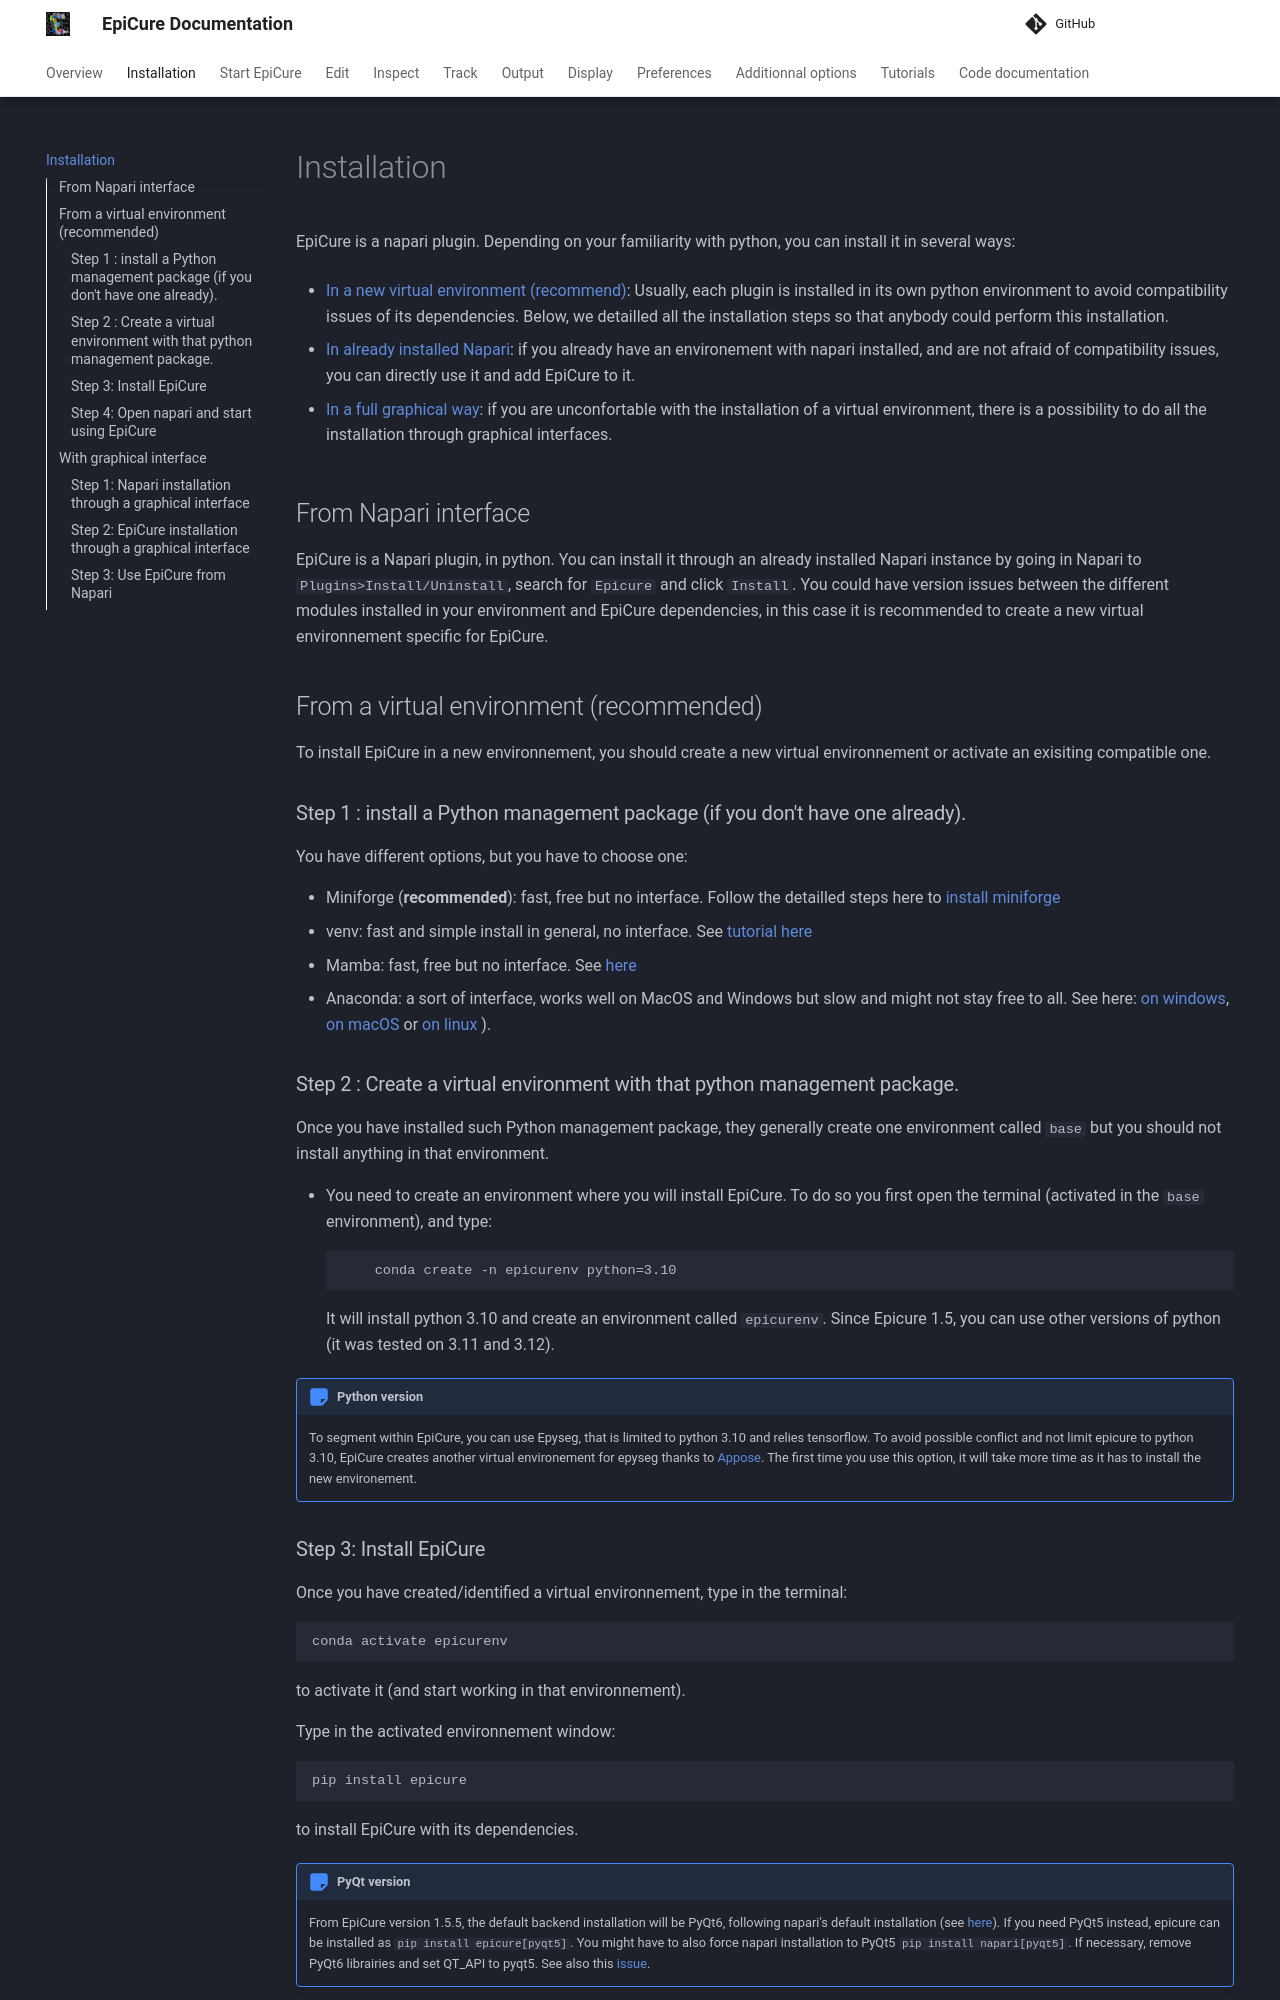

repository: maxshcherbina/Epicure · page: Installation/index.html · generator: mkdocs

# Installation

EpiCure is a napari plugin. 
Depending on your familiarity with python, you can install it in several ways:

* [In a new virtual environment (recommend)](#from-a-virtual-environment-recommended): Usually, each plugin is installed in its own python environment to avoid compatibility issues of its dependencies. Below, we detailled all the installation steps so that anybody could perform this installation.

* [In already installed Napari](#from-napari-interface): if you already have an environement with napari installed, and are not afraid of compatibility issues, you can directly use it and add EpiCure to it.

* [In a full graphical way](#with-graphical-interface): if you are unconfortable with the installation of a virtual environment, there is a possibility to do all the installation through graphical interfaces.  


## From Napari interface
EpiCure is a Napari plugin, in python. 
You can install it through an already installed Napari instance by going in Napari to `Plugins>Install/Uninstall`, search for `Epicure` and click `Install`.
You could have version issues between the different modules installed in your environment and EpiCure dependencies, in this case it is recommended to create a new virtual environnement specific for EpiCure.


## From a virtual environment (recommended)

To install EpiCure in a new environnement, you should create a new virtual environnement or activate an exisiting compatible one.

### Step 1 : install a Python management package (if you don't have one already). 
You have different options, but you have to choose one:  

- Miniforge (**recommended**): fast, free but no interface. Follow the detailled steps here to [install miniforge](https://kirenz.github.io/codelabs/codelabs/miniforge-setup/#0)
- venv: fast and simple install in general, no interface. See [tutorial here](https://www.geeksforgeeks.org/create-virtual-environment-using-venv-python/)
- Mamba: fast, free but no interface. See [here](https://informatics.fas.harvard.edu/resources/tutorials/installing-command-line-software-conda-mamba/)
- Anaconda: a sort of interface, works well on MacOS and Windows but slow and might not stay free to all. See here: [on windows](https://www.geeksforgeeks.org/how-to-install-anaconda-on-windows/), [on macOS](https://www.geeksforgeeks.org/installation-guide/how-to-install-anaconda-on-macos/?ref=ml_lbp) or [on linux](https://www.geeksforgeeks.org/how-to-install-anaconda-on-linux/) ). 
 
### Step 2 : Create a virtual environment with that python management package. 
Once you have installed such Python management package, they generally create one environment called `base` but you should not install anything in that environment.  

- You need to create an environment where you will install EpiCure. To do so you first open the terminal (activated in the `base` environment), and type: 
```
    conda create -n epicurenv python=3.10
``` 
It will install python 3.10 and create an environment called `epicurenv`. 
Since Epicure 1.5, you can use other versions of python (it was tested on 3.11 and 3.12).

!!! note "Python version"
	To segment within EpiCure, you can use Epyseg, that is limited to python 3.10 and relies tensorflow. To avoid possible conflict and not limit epicure to python 3.10, EpiCure creates another virtual environement for epyseg thanks to [Appose](https://github.com/apposed/appose). The first time you use this option, it will take more time as it has to install the new environement.
